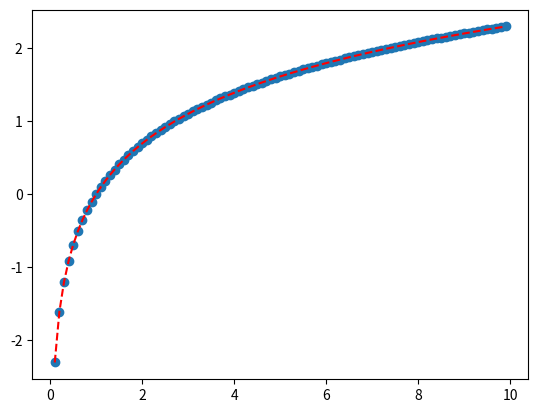

Write the Python code that produced this figure.
import matplotlib.pyplot as plt
import numpy as np
x=np.arange(-10,10,0.1)
y=np.log(x)
plt.scatter(x,y)
# x=np.array([1,2,3])
# y=np.array([1,2,3])
plt.plot(x,y,"r--")
plt.show()